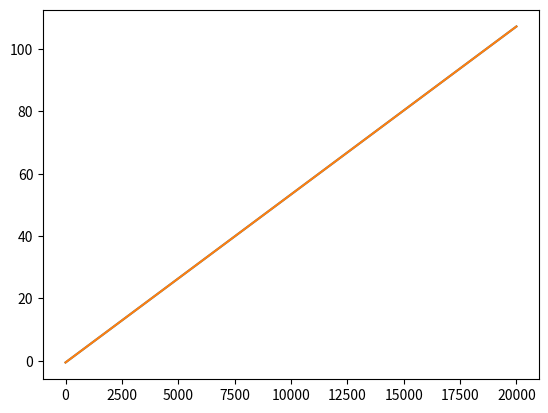

The script that saved this image:
import numpy as np
import matplotlib.pyplot as plt

t = np.linspace(0, 100, 100 * 200)

v1 = 10
v2 = 90
d1 = 0.2
d2 = 6

err_slope = (d2-d1)/(v2-v1)
correction_slope = err_slope + 1
gyro_start = (d1 - err_slope*v1)

#interval = 1/(correction_slope * self.fps)

g1 = v1 - d1
g2 = v2 - d2
slope = (v2 - v1) / (g2 - g1)
corrected_times = slope * (t - g1) + v1


fit = np.polyfit([v1, v2], [d1, d2], 1, full=True)
coefs = fit[0]



corrected_times_2 = (t + coefs[1])/(1- coefs[0])

plt.plot(corrected_times)
plt.plot(corrected_times_2)

print(np.allclose(corrected_times_2, corrected_times))

plt.show()




exit()

vidlength = 120 # 2 minutes

end_delay = 5 # seconds

inter_delay = 20

min_slices = 2

max_slices = 6

bad_sync_chance = 0.3

del_offset = 1
del_drift = 0.01

max_error = 0.05 # 1/20 of a second

def get_delay(t):
    nbad_sync = np.random.random() > bad_sync_chance
    print(nbad_sync)
    error = 0 if nbad_sync else (np.random.random() - 0.5) * 3
    error += 0.005 * (np.random.random() - 0.5)
    return del_drift * t + del_offset + error

times = []
if vidlength < (inter_delay + 2 * end_delay):
    times = np.array([end_delay, vidlength - end_delay])

else:
    num_syncs = 2 # round((vidlength - 2 * end_delay) / inter_delay)

    times = np.linspace(end_delay, vidlength - end_delay, num_syncs)

delays = np.array([get_delay(t) for t in times])

plt.scatter(times, delays)


chosen_indices = {}
num_chosen = 0
rsquared_best = 1000
chosen_coefs = None

for i in range(num_syncs):
    for j in range(i, num_syncs):
        if i != j:
            
            del_i = delays[i]
            del_j = delays[j]

            t_i = times[i]
            t_j = times[j]

            slope = (del_j - del_i) / (t_j - t_i)
            intersect = del_i - t_i * slope

            within_error = []
            est_curve = times * slope + intersect
            within_error = np.where(np.abs(est_curve - delays) < max_error)[0]

            if within_error.shape[0] >= num_chosen and set(within_error) != chosen_indices:
                #print(times[within_error])
                fit = np.polyfit(times[within_error], delays[within_error], 1, full=True)
                coefs = fit[0]

                if within_error.shape[0] > 2:
                    rsquared = fit[1]

                    if rsquared < rsquared_best:
                        rsquared_best = rsquared
                        chosen_coefs = coefs
                        num_chosen = within_error.shape[0]
                        chosen_indices = set(within_error)
                else:
                    chosen_coefs = coefs
                    num_chosen = within_error.shape[0]
                    chosen_indices = set(within_error)

                
                #print(rsquared)



                # Linear fit and rms error

                

            
            #for i in range(num_syncs):





            #plt.plot([t_i, t_j], [del_i, del_j])
            #plt.plot(times, est_curve)



est_curve = times * chosen_coefs[0] + chosen_coefs[1]
plt.plot(times, est_curve)
print(chosen_coefs)
print(chosen_indices)
print(rsquared_best)
plt.show()
